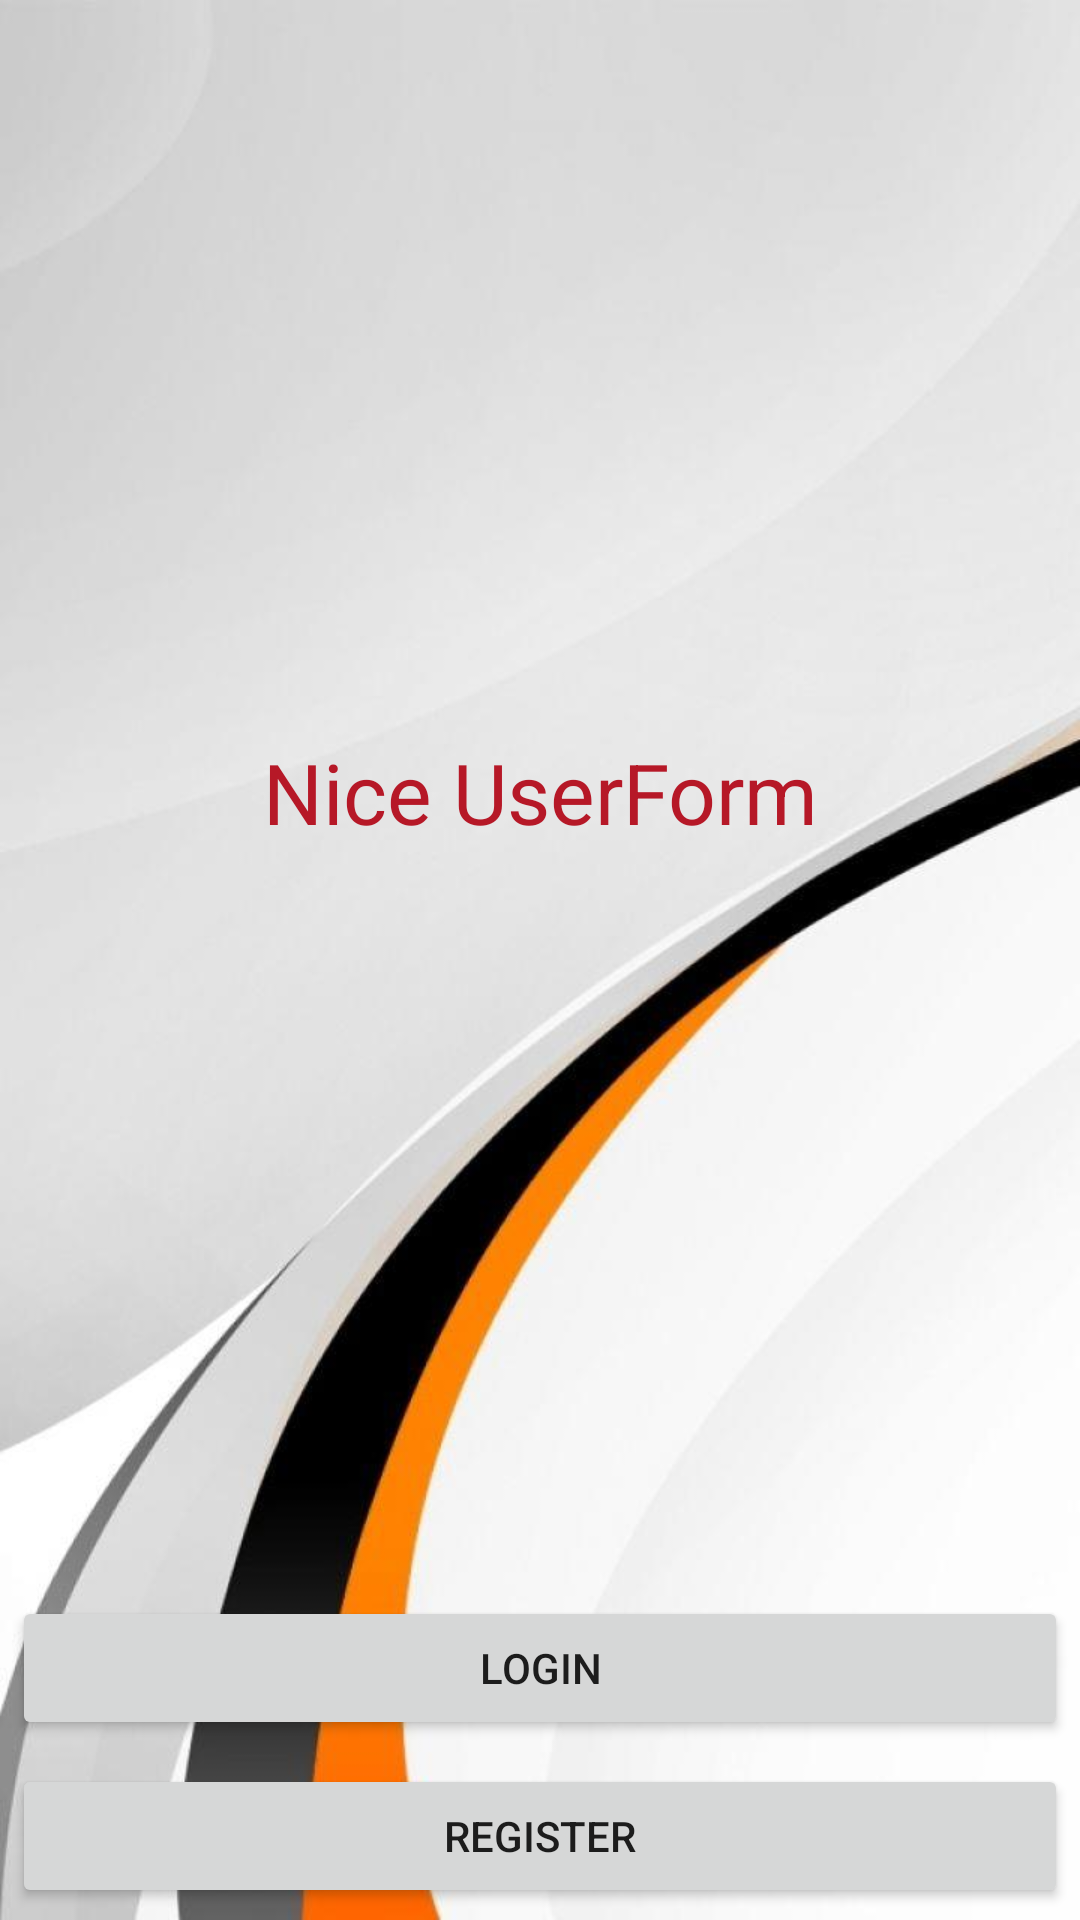

Layout XML and referenced resources for this Android screen:
<!-- AndroidManifest.xml: application theme AppTheme -->
<!-- res/layout/activity_main.xml -->
<?xml version="1.0" encoding="utf-8"?>
<LinearLayout xmlns:android="http://schemas.android.com/apk/res/android"
    xmlns:app="http://schemas.android.com/apk/res-auto"
    xmlns:tools="http://schemas.android.com/tools"
    android:layout_width="match_parent"
    android:layout_height="match_parent"
    tools:context=".MainActivity"
    android:background="@drawable/bg"
    android:orientation="vertical">

    <TextView
        android:layout_width="match_parent"
        android:layout_height="0dp"
        android:text="@string/app_name"
        android:layout_weight="1"
        android:gravity="center"
        android:textColor="@color/primaryDarkColor"
        android:textSize="28sp"/>
    <Button
        android:id="@+id/home_login"
        android:text="@string/Login"
        android:layout_width="match_parent"
        android:layout_height="wrap_content"
        android:layout_margin="4dp"
        />
    <Button
        android:id="@+id/home_register"
        android:text="@string/Register"
        android:layout_width="match_parent"
        android:layout_height="wrap_content"
        android:layout_margin="4dp"
        />




</LinearLayout>
<!-- resources referenced by this layout -->
<resources>
  <color name="primaryDarkColor">#b61827</color>
  <!-- drawable bg: jpg bitmap (drawable, 26226 bytes) -->
  <string name="Login">LOGIN</string>
  <string name="Register">REGISTER</string>
  <string name="app_name">Nice UserForm</string>
  <style name="AppTheme" parent="Theme.MaterialComponents.Light.NoActionBar">
          
          <item name="colorPrimary">@color/primaryColor</item>
          <item name="colorPrimaryDark">@color/primaryDarkColor</item>
          <item name="colorAccent">@color/primaryLightColor</item>
      </style>
  <color name="primaryColor">#ef5350</color>
  <color name="primaryLightColor">#ff867c</color>
</resources>
